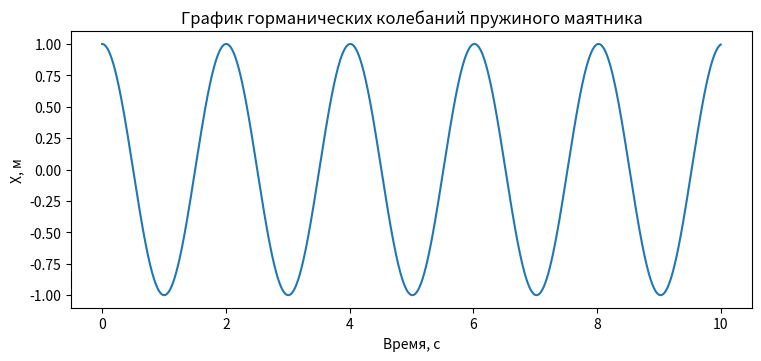

The matplotlib source for this figure:
# Написал студент
# [redacted]
# [redacted]
import numpy as np
from numpy import cos
from numpy import pi as π
import matplotlib.pyplot as plt

'''
Имеется груз, подвешанный на упругой пружине.
на него действует сила тяжести и сила упругости.
В начальный момент времени тело покоиться.

Используя numpy описать повидение системы до, после и в момент нарушения равновесия.

Считать, что пружина абсолютно упругая, сопротивление воздуха не учитовать.
'''



#Ускарение свободного подения, м/с
g = 9.81
#Масса материальной точки, кг
m = 0.1
#Коэффициент упругости пружины:
k = 0.981
#Точка пакоя:
x0 = m*g/k 
#Круговая частота
ω = (k/m)**0.5
#Амплитуда
xm = 1
#Начальная Фаза
φ0 = 0

fx = lambda t, A = xm, w0 =ω, fi0 = φ0: A * cos(w0*t + fi0)


star_time = 0
end_time = 10
dt = 0.001

time = np.arange(star_time, end_time, dt)
mas_x = [fx(t) for t in time]

fg, ax = plt.subplots(figsize=(7.5, 3.5), layout='constrained')

ax.plot(time, mas_x, label=f'x')
ax.set_xlabel('Время, с')
ax.set_ylabel('X, м')
ax.set_title("График горманических колебаний пружиного маятника")

plt.show()
